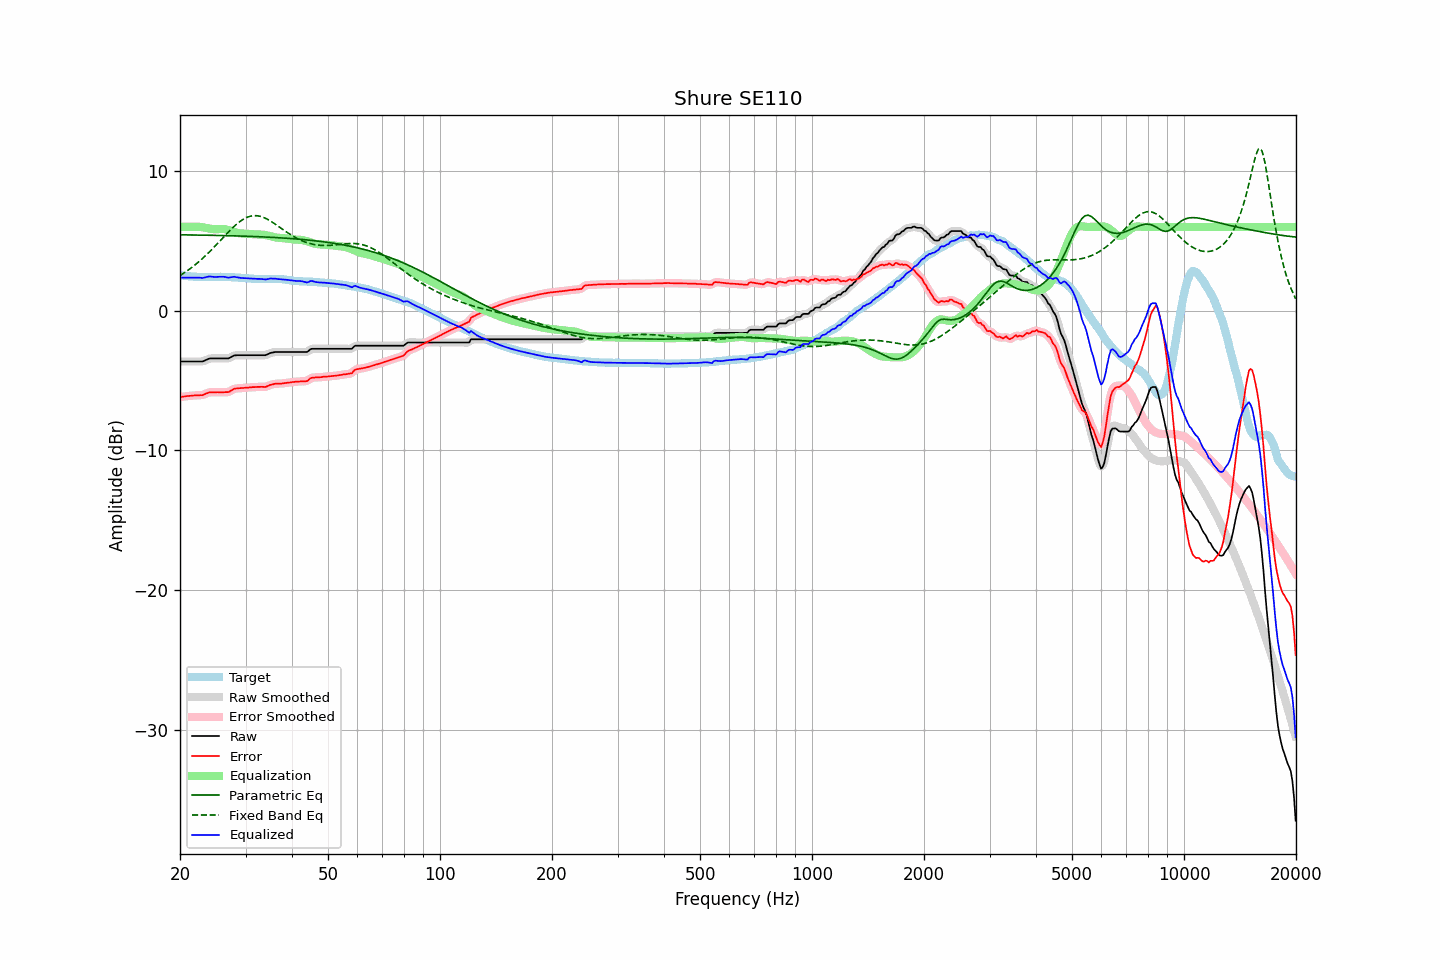

Data behind this chart, as committed beside it:
frequency, raw, error, smoothed, error_smoothed, equalization, parametric_eq, fixed_band_eq, equalized_raw, equalized_smoothed, target
20.00, -3.64, -6.18, -3.64, -6.18, 6.00, 5.43, 2.52, 2.36, 2.36, 2.55
20.20, -3.64, -6.16, -3.64, -6.17, 6.00, 5.43, 2.59, 2.36, 2.36, 2.52
20.40, -3.64, -6.15, -3.64, -6.15, 6.00, 5.43, 2.66, 2.36, 2.36, 2.51
20.61, -3.64, -6.14, -3.64, -6.14, 6.00, 5.43, 2.74, 2.36, 2.36, 2.50
20.81, -3.64, -6.12, -3.64, -6.12, 6.00, 5.43, 2.82, 2.36, 2.36, 2.48
21.02, -3.64, -6.11, -3.64, -6.11, 6.00, 5.43, 2.90, 2.36, 2.36, 2.47
21.23, -3.64, -6.10, -3.64, -6.10, 6.00, 5.42, 2.98, 2.36, 2.36, 2.46
21.44, -3.64, -6.09, -3.64, -6.09, 6.00, 5.42, 3.07, 2.36, 2.36, 2.45
21.66, -3.64, -6.08, -3.64, -6.08, 6.00, 5.42, 3.16, 2.36, 2.36, 2.44
21.87, -3.64, -6.07, -3.64, -6.07, 6.00, 5.42, 3.25, 2.37, 2.37, 2.43
22.09, -3.64, -6.07, -3.64, -6.07, 6.01, 5.42, 3.34, 2.37, 2.37, 2.43
22.31, -3.64, -6.06, -3.64, -6.06, 6.01, 5.42, 3.44, 2.37, 2.37, 2.42
22.54, -3.64, -6.06, -3.64, -6.06, 6.00, 5.41, 3.53, 2.37, 2.36, 2.42
22.76, -3.64, -6.05, -3.64, -6.05, 5.99, 5.41, 3.64, 2.36, 2.35, 2.41
22.99, -3.64, -6.06, -3.62, -6.03, 5.98, 5.41, 3.74, 2.34, 2.35, 2.42
23.22, -3.59, -5.99, -3.59, -6.00, 5.96, 5.41, 3.84, 2.37, 2.37, 2.41
23.45, -3.54, -5.94, -3.54, -5.95, 5.94, 5.41, 3.95, 2.40, 2.40, 2.41
23.69, -3.49, -5.90, -3.48, -5.90, 5.91, 5.40, 4.06, 2.42, 2.43, 2.42
23.92, -3.44, -5.85, -3.45, -5.86, 5.89, 5.40, 4.17, 2.45, 2.44, 2.41
24.16, -3.42, -5.84, -3.42, -5.84, 5.87, 5.40, 4.29, 2.45, 2.45, 2.42
24.40, -3.42, -5.84, -3.41, -5.84, 5.85, 5.40, 4.41, 2.43, 2.44, 2.42
24.65, -3.42, -5.84, -3.42, -5.84, 5.84, 5.39, 4.52, 2.42, 2.42, 2.42
24.89, -3.42, -5.84, -3.42, -5.84, 5.83, 5.39, 4.64, 2.41, 2.41, 2.42
25.14, -3.42, -5.84, -3.42, -5.84, 5.83, 5.39, 4.76, 2.42, 2.42, 2.42
25.39, -3.42, -5.84, -3.42, -5.84, 5.84, 5.39, 4.89, 2.42, 2.42, 2.42
25.65, -3.42, -5.85, -3.42, -5.84, 5.85, 5.38, 5.01, 2.43, 2.43, 2.43
25.91, -3.42, -5.84, -3.42, -5.84, 5.85, 5.38, 5.13, 2.43, 2.43, 2.43
26.16, -3.42, -5.84, -3.42, -5.84, 5.85, 5.38, 5.26, 2.43, 2.43, 2.43
26.43, -3.42, -5.83, -3.42, -5.84, 5.83, 5.38, 5.38, 2.42, 2.41, 2.41
26.69, -3.42, -5.83, -3.42, -5.84, 5.81, 5.37, 5.50, 2.39, 2.39, 2.41
26.96, -3.42, -5.83, -3.40, -5.82, 5.78, 5.37, 5.62, 2.36, 2.38, 2.41
27.23, -3.37, -5.78, -3.37, -5.77, 5.75, 5.37, 5.74, 2.38, 2.38, 2.41
27.50, -3.31, -5.71, -3.31, -5.71, 5.71, 5.36, 5.85, 2.40, 2.40, 2.40
27.77, -3.25, -5.64, -3.25, -5.64, 5.67, 5.36, 5.96, 2.42, 2.42, 2.39
28.05, -3.20, -5.58, -3.21, -5.59, 5.63, 5.36, 6.07, 2.43, 2.42, 2.39
28.33, -3.20, -5.57, -3.19, -5.57, 5.59, 5.35, 6.17, 2.40, 2.40, 2.38
28.62, -3.19, -5.56, -3.19, -5.56, 5.57, 5.35, 6.27, 2.38, 2.38, 2.37
28.90, -3.19, -5.55, -3.19, -5.55, 5.54, 5.35, 6.36, 2.36, 2.36, 2.36
29.19, -3.19, -5.54, -3.19, -5.54, 5.53, 5.34, 6.45, 2.34, 2.35, 2.35
29.48, -3.19, -5.54, -3.19, -5.53, 5.52, 5.34, 6.52, 2.34, 2.34, 2.35
29.78, -3.19, -5.52, -3.19, -5.52, 5.52, 5.34, 6.59, 2.33, 2.33, 2.34
30.08, -3.19, -5.51, -3.19, -5.52, 5.51, 5.33, 6.65, 2.33, 2.33, 2.33
30.38, -3.19, -5.51, -3.19, -5.51, 5.51, 5.33, 6.70, 2.32, 2.32, 2.32
30.68, -3.19, -5.50, -3.19, -5.50, 5.50, 5.32, 6.74, 2.31, 2.31, 2.31
30.99, -3.19, -5.49, -3.19, -5.49, 5.49, 5.32, 6.77, 2.30, 2.30, 2.30
31.30, -3.19, -5.47, -3.19, -5.48, 5.48, 5.32, 6.79, 2.29, 2.29, 2.29
31.61, -3.19, -5.47, -3.19, -5.47, 5.47, 5.31, 6.81, 2.28, 2.28, 2.28
31.93, -3.19, -5.47, -3.19, -5.47, 5.47, 5.31, 6.80, 2.28, 2.28, 2.28
32.24, -3.19, -5.46, -3.19, -5.46, 5.47, 5.30, 6.80, 2.28, 2.28, 2.27
32.57, -3.19, -5.46, -3.19, -5.45, 5.47, 5.30, 6.78, 2.28, 2.28, 2.27
32.89, -3.19, -5.45, -3.19, -5.45, 5.46, 5.29, 6.75, 2.28, 2.28, 2.26
33.22, -3.19, -5.45, -3.19, -5.46, 5.46, 5.29, 6.72, 2.27, 2.26, 2.26
33.55, -3.19, -5.46, -3.19, -5.46, 5.44, 5.28, 6.68, 2.25, 2.25, 2.27
33.89, -3.19, -5.46, -3.18, -5.45, 5.42, 5.28, 6.62, 2.23, 2.24, 2.28
34.23, -3.15, -5.42, -3.14, -5.42, 5.40, 5.27, 6.57, 2.25, 2.25, 2.27
34.57, -3.10, -5.38, -3.10, -5.38, 5.37, 5.26, 6.51, 2.27, 2.27, 2.28
34.92, -3.04, -5.32, -3.05, -5.33, 5.34, 5.26, 6.44, 2.30, 2.29, 2.28
35.27, -3.01, -5.29, -3.01, -5.29, 5.31, 5.25, 6.37, 2.30, 2.30, 2.28
35.62, -2.99, -5.27, -2.98, -5.26, 5.28, 5.25, 6.29, 2.29, 2.30, 2.28
35.97, -2.96, -5.23, -2.97, -5.24, 5.26, 5.24, 6.22, 2.30, 2.29, 2.28
... 635 more rows
